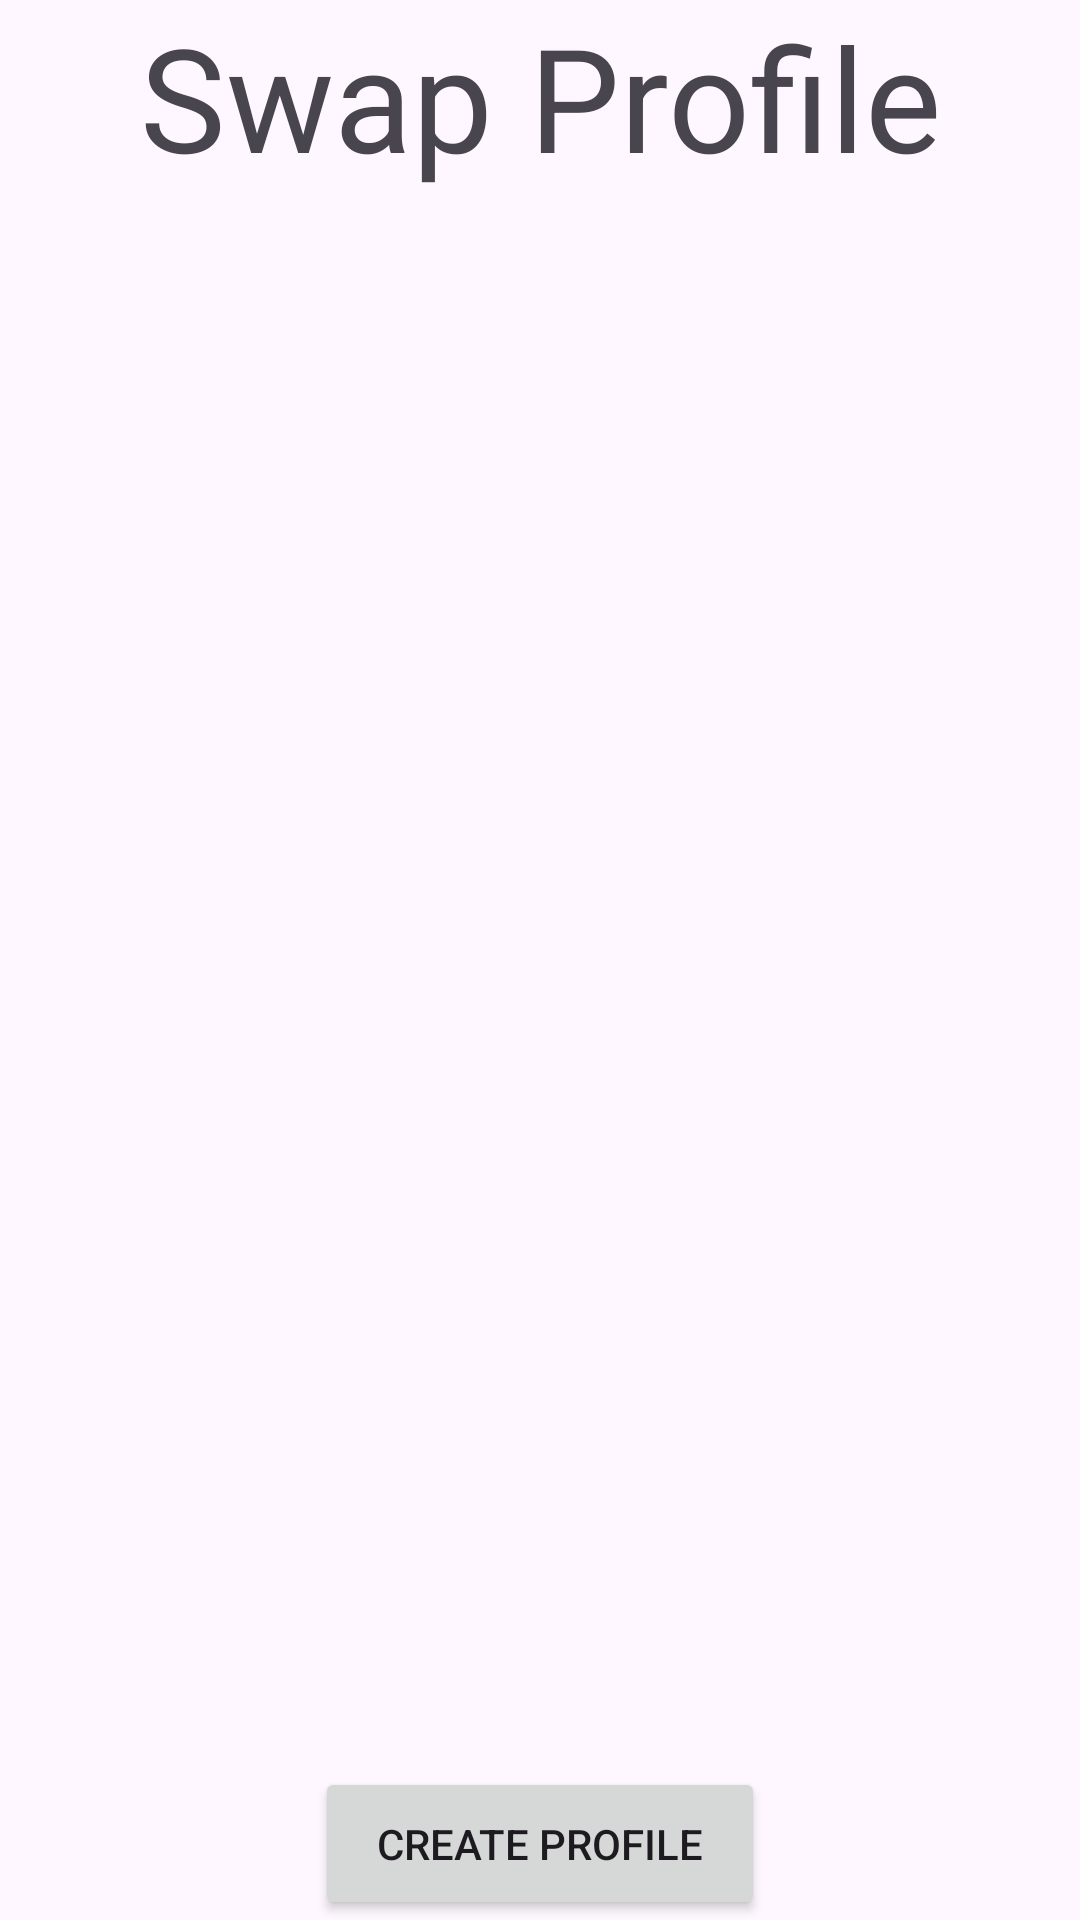

This screen was rendered from an Android layout file. Write that file and the resources it references.
<!-- AndroidManifest.xml: application theme Theme.Dyna -->
<!-- res/layout/activity_swap_profile.xml -->
<?xml version="1.0" encoding="utf-8"?>
<androidx.constraintlayout.widget.ConstraintLayout xmlns:android="http://schemas.android.com/apk/res/android"
    xmlns:app="http://schemas.android.com/apk/res-auto"
    xmlns:tools="http://schemas.android.com/tools"
    android:id="@+id/main"
    android:layout_width="match_parent"
    android:layout_height="match_parent"
    tools:context=".SwapProfile">

    <TextView
        android:id="@+id/textView17"
        android:layout_width="wrap_content"
        android:layout_height="wrap_content"
        android:text="Swap Profile"
        android:textSize="48sp"
        app:layout_constraintEnd_toEndOf="parent"
        app:layout_constraintStart_toStartOf="parent"
        app:layout_constraintTop_toTopOf="parent" />

    <LinearLayout
        android:id="@+id/llProfiles"
        android:layout_width="match_parent"
        android:layout_height="0dp"
        android:layout_marginTop="20dp"
        android:layout_marginBottom="20dp"
        android:orientation="vertical"
        app:layout_constraintBottom_toTopOf="@+id/btnCreateProfile"
        app:layout_constraintTop_toBottomOf="@+id/textView17"
        tools:layout_editor_absoluteX="0dp">
    </LinearLayout>

    <Button
        android:id="@+id/btnCreateProfile"
        android:layout_width="150dp"
        android:layout_height="51dp"
        android:text="Create Profile"
        app:layout_constraintBottom_toBottomOf="parent"
        app:layout_constraintEnd_toEndOf="parent"
        app:layout_constraintStart_toStartOf="parent" />
</androidx.constraintlayout.widget.ConstraintLayout>
<!-- resources referenced by this layout -->
<resources>
  <style name="Theme.Dyna" parent="Base.Theme.Dyna" />
  <style name="Base.Theme.Dyna" parent="Theme.Material3.DayNight.NoActionBar">
          
          
      </style>
</resources>
